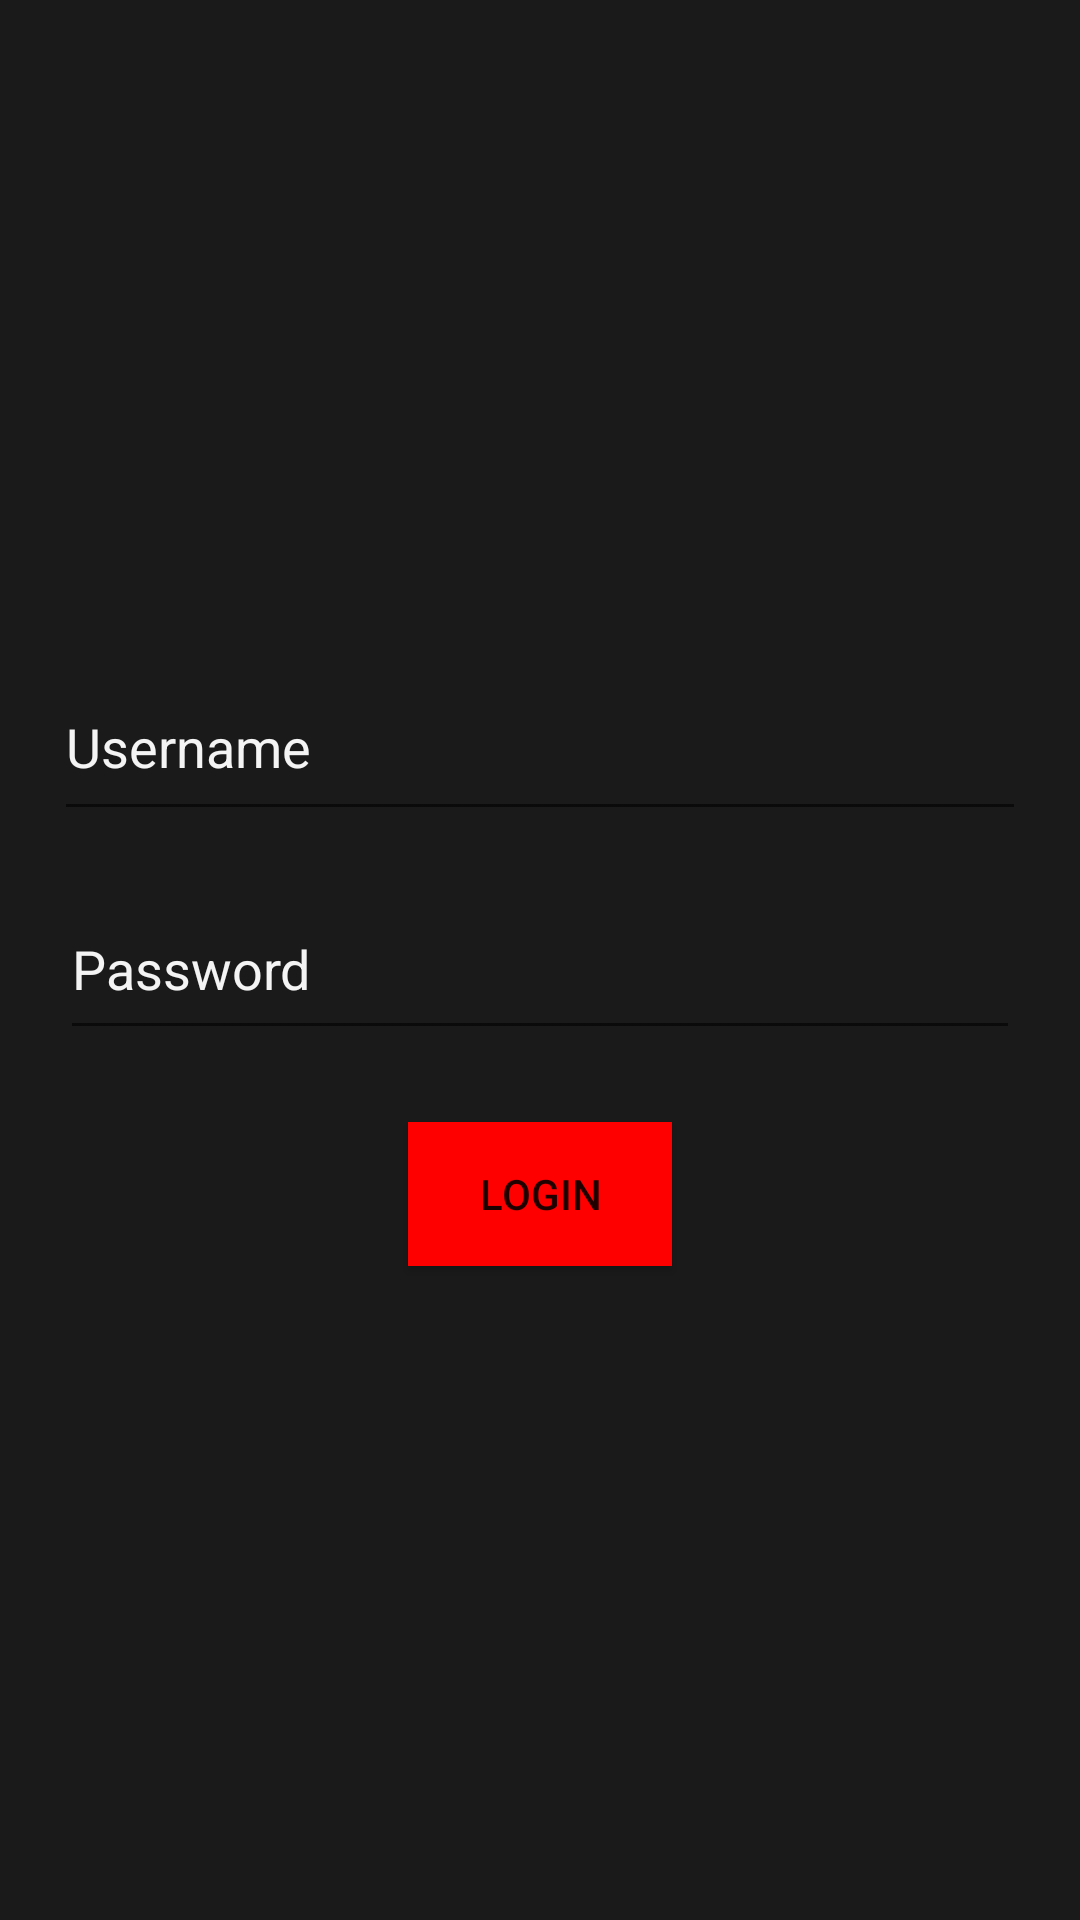

Write the Android layout XML for this screen, with the resource values it uses.
<!-- AndroidManifest.xml: activity theme Theme.NBA_Team_Rand_Gen -->
<!-- res/layout/activity_login.xml -->
<?xml version="1.0" encoding="utf-8"?>
<androidx.constraintlayout.widget.ConstraintLayout
    xmlns:android="http://schemas.android.com/apk/res/android"
    xmlns:app="http://schemas.android.com/apk/res-auto"
    android:layout_width="match_parent"
    android:layout_height="match_parent">

    
    <EditText
        android:id="@+id/etUsername"
        android:layout_width="324dp"
        android:layout_height="59dp"
        android:layout_marginBottom="16dp"
        android:hint="@string/username"
        android:inputType="text"
        android:textColor="@color/white"
        android:textColorHint="@color/white"
        app:layout_constraintBottom_toTopOf="@+id/etPassword"
        app:layout_constraintEnd_toEndOf="parent"
        app:layout_constraintStart_toStartOf="parent"
        app:layout_constraintTop_toTopOf="parent"
        app:layout_constraintVertical_chainStyle="packed"
        app:layout_constraintWidth_percent="0.8" />

    
    <EditText
        android:id="@+id/etPassword"
        android:layout_width="320dp"
        android:layout_height="57dp"
        android:layout_marginBottom="24dp"
        android:hint="@string/password"
        android:inputType="textPassword"
        android:textColor="@color/white"
        android:textColorHint="@color/white"
        app:layout_constraintBottom_toTopOf="@+id/btnLogin"
        app:layout_constraintEnd_toEndOf="parent"
        app:layout_constraintStart_toStartOf="parent"
        app:layout_constraintTop_toBottomOf="@id/etUsername"
        app:layout_constraintWidth_percent="0.8" />

    
    <Button
        android:id="@+id/btnLogin"
        android:layout_width="wrap_content"
        android:layout_height="wrap_content"
        android:text="@string/login"
        android:background="@color/red"
        app:layout_constraintTop_toBottomOf="@id/etPassword"
        app:layout_constraintBottom_toBottomOf="parent"
        app:layout_constraintStart_toStartOf="parent"
        app:layout_constraintEnd_toEndOf="parent"/>
</androidx.constraintlayout.widget.ConstraintLayout>
<!-- resources referenced by this layout -->
<resources>
  <color name="red">#FF0000</color>
  <color name="white">#F4F4F4</color>
  <string name="login">Login</string>
  <string name="password">Password</string>
  <string name="username">Username</string>
  <style name="Theme.NBA_Team_Rand_Gen" parent="Theme.AppCompat.Light.DarkActionBar">
          <item name="android:elevation">10dp</item>
          <item name="android:windowBackground">@color/splash_color</item>
      </style>
  <color name="splash_color">#1A1A1A</color>
</resources>
